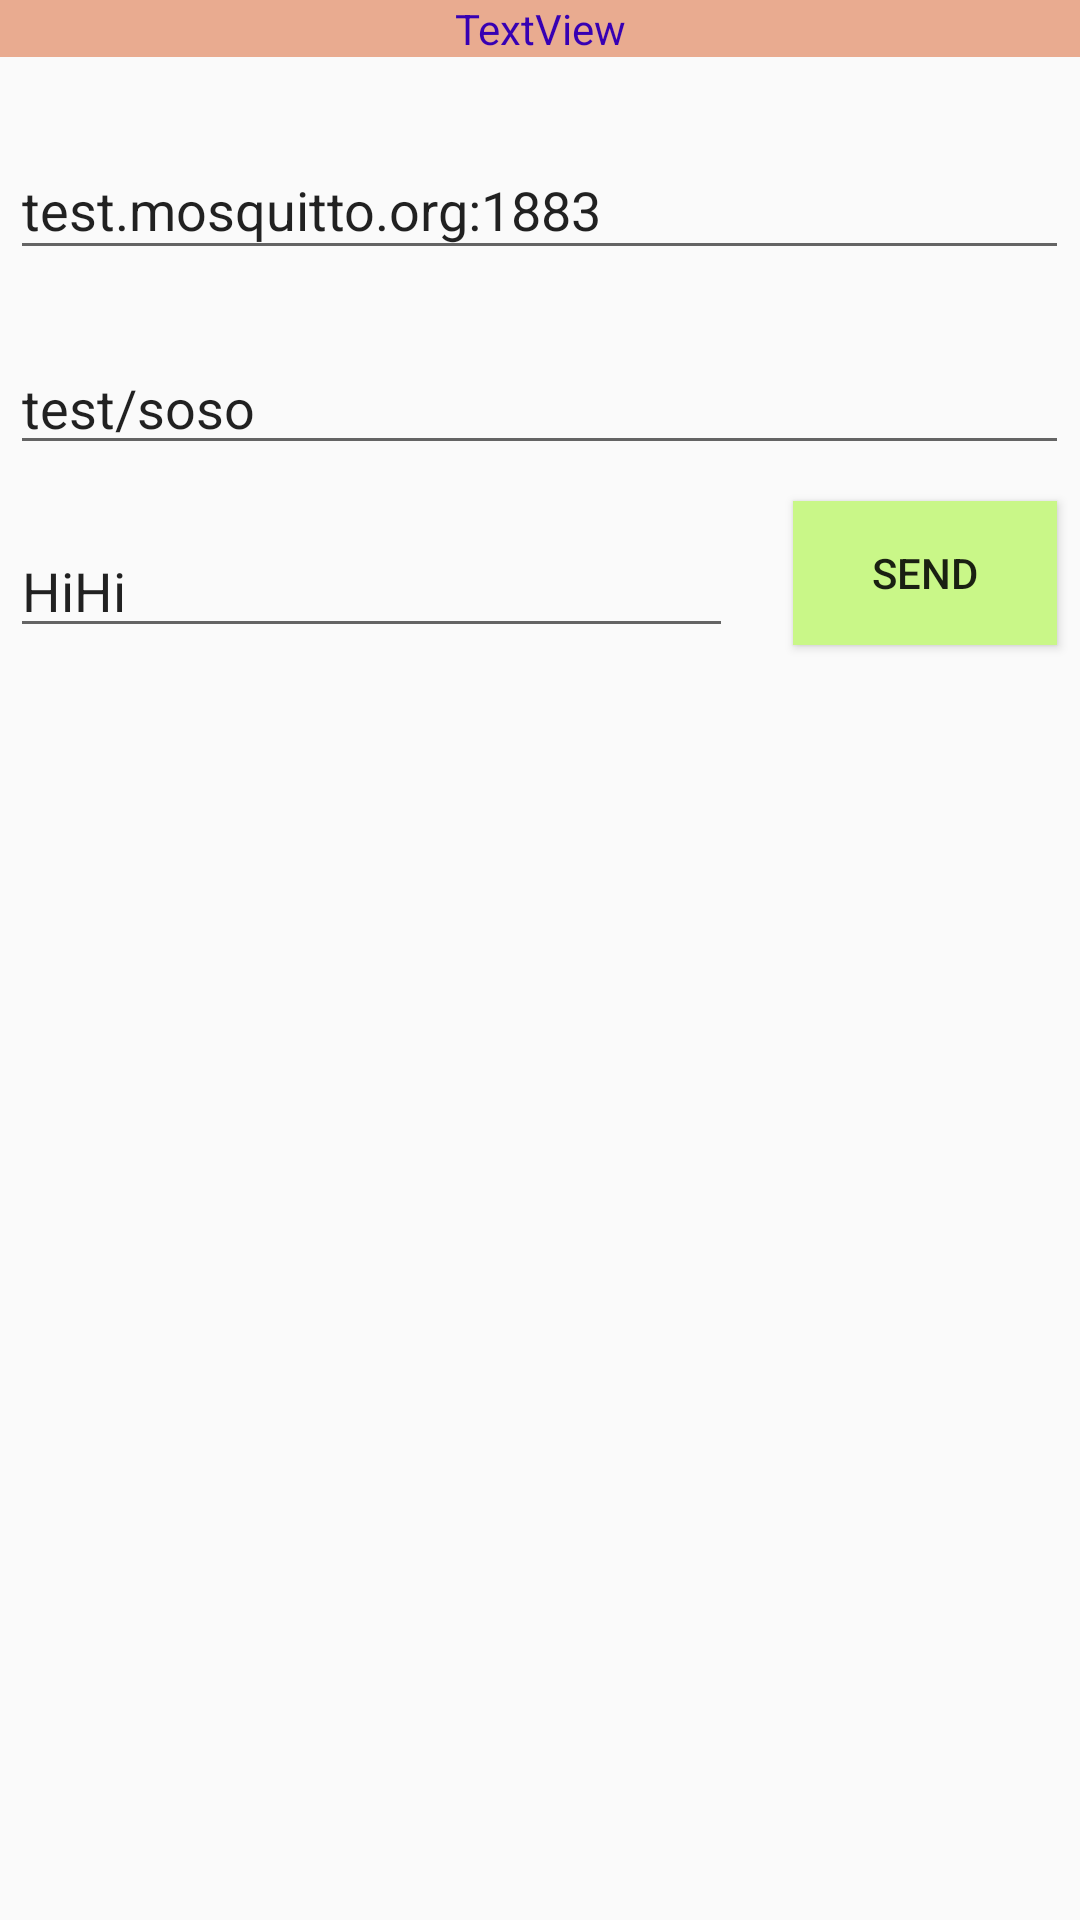

Write the Android layout XML for this screen, with the resource values it uses.
<!-- AndroidManifest.xml: application theme AppTheme -->
<!-- res/layout/mqtt_fragment.xml -->
<?xml version="1.0" encoding="utf-8"?>
<androidx.constraintlayout.widget.ConstraintLayout xmlns:android="http://schemas.android.com/apk/res/android"
    xmlns:tools="http://schemas.android.com/tools"
    android:layout_width="match_parent"
    android:layout_height="match_parent"
    xmlns:app="http://schemas.android.com/apk/res-auto"
    tools:context=".ui.mqtt.MqttFragment">

    <TextView
        android:background="#e9ab90"
        android:textColor="@color/colorPrimaryDark"
        android:text="TextView"
        android:layout_width="match_parent"
        android:layout_height="wrap_content"
        android:id="@+id/statusLabl" app:layout_constraintEnd_toEndOf="parent"
        app:layout_constraintTop_toTopOf="parent"
        app:layout_constraintStart_toStartOf="parent"
        android:gravity="center_vertical|center_horizontal"/>
    <EditText
        android:text="test.mosquitto.org:1883"
        android:layout_width="353dp"
        android:layout_height="43dp"
        android:inputType="textPersonName"
        android:ems="10"
        android:id="@+id/ipAddressField" android:layout_marginTop="28dp"
        app:layout_constraintTop_toBottomOf="@+id/statusLabl" android:layout_marginEnd="8dp"
        app:layout_constraintEnd_toEndOf="parent" android:layout_marginRight="8dp" android:layout_marginStart="8dp"
        app:layout_constraintStart_toStartOf="parent" android:layout_marginLeft="8dp"
        android:hint="Enter broker address" app:layout_constraintHorizontal_bias="0.533"/>
    <EditText
        android:text="HiHi"
        android:layout_width="241dp"
        android:layout_height="41dp"
        android:inputType="textPersonName"
        android:ems="10"
        android:id="@+id/messageField"
        android:hint="Enter a message"
        app:layout_constraintStart_toStartOf="@+id/topicField" android:layout_marginTop="20dp"
        app:layout_constraintTop_toBottomOf="@+id/topicField"/>
    <EditText
        android:text="test/soso"
        android:layout_width="353dp"
        android:layout_height="41dp"
        android:inputType="textPersonName"
        android:ems="10"
        android:id="@+id/topicField"
        android:layout_marginEnd="16dp"
        app:layout_constraintEnd_toEndOf="parent" android:layout_marginRight="16dp"
        android:hint="Enter Topic to subscribe or listen"
        android:layout_marginTop="24dp" app:layout_constraintTop_toBottomOf="@+id/ipAddressField"
        app:layout_constraintStart_toStartOf="@+id/ipAddressField"
        app:layout_constraintHorizontal_bias="0.0"/>
    <Button
        android:text="Send"
        android:background="#c9f788"
        android:layout_width="wrap_content"
        android:layout_height="wrap_content"
        android:id="@+id/sendBtn" app:layout_constraintStart_toEndOf="@+id/messageField"
        android:layout_marginLeft="20dp" android:layout_marginStart="20dp"
        app:layout_constraintEnd_toEndOf="@+id/topicField" android:layout_marginEnd="8dp"
        android:layout_marginRight="8dp" android:layout_marginTop="12dp"
        app:layout_constraintTop_toBottomOf="@+id/topicField" app:layout_constraintHorizontal_bias="0.0"
        android:onClick="sendMessage"/>
    <EditText
        android:background="@android:color/transparent"
        android:layout_width="349dp"
        android:layout_height="173dp"
        android:inputType="textMultiLine"
        android:ems="10"
        android:id="@+id/messageHistoryView" android:layout_marginTop="24dp"
        app:layout_constraintTop_toBottomOf="@+id/connectBtn"
        app:layout_constraintStart_toStartOf="@+id/connectBtn" app:layout_constraintEnd_toEndOf="@+id/connectBtn"
        android:layout_marginBottom="8dp" app:layout_constraintBottom_toBottomOf="parent"
        app:layout_constraintHorizontal_bias="1.0" app:layout_constraintVertical_bias="0.096"/>

</androidx.constraintlayout.widget.ConstraintLayout>
<!-- resources referenced by this layout -->
<resources>
  <color name="colorPrimaryDark">#3700B3</color>
  <style name="AppTheme" parent="Theme.AppCompat.Light.DarkActionBar">
          
          <item name="colorPrimary">@color/phyathai_room</item>
          <item name="colorAccent">@color/phyathai_bar2</item>
      </style>
  <color name="phyathai_room">#007d68</color>
  <color name="phyathai_bar2">#7dbbb2</color>
</resources>
